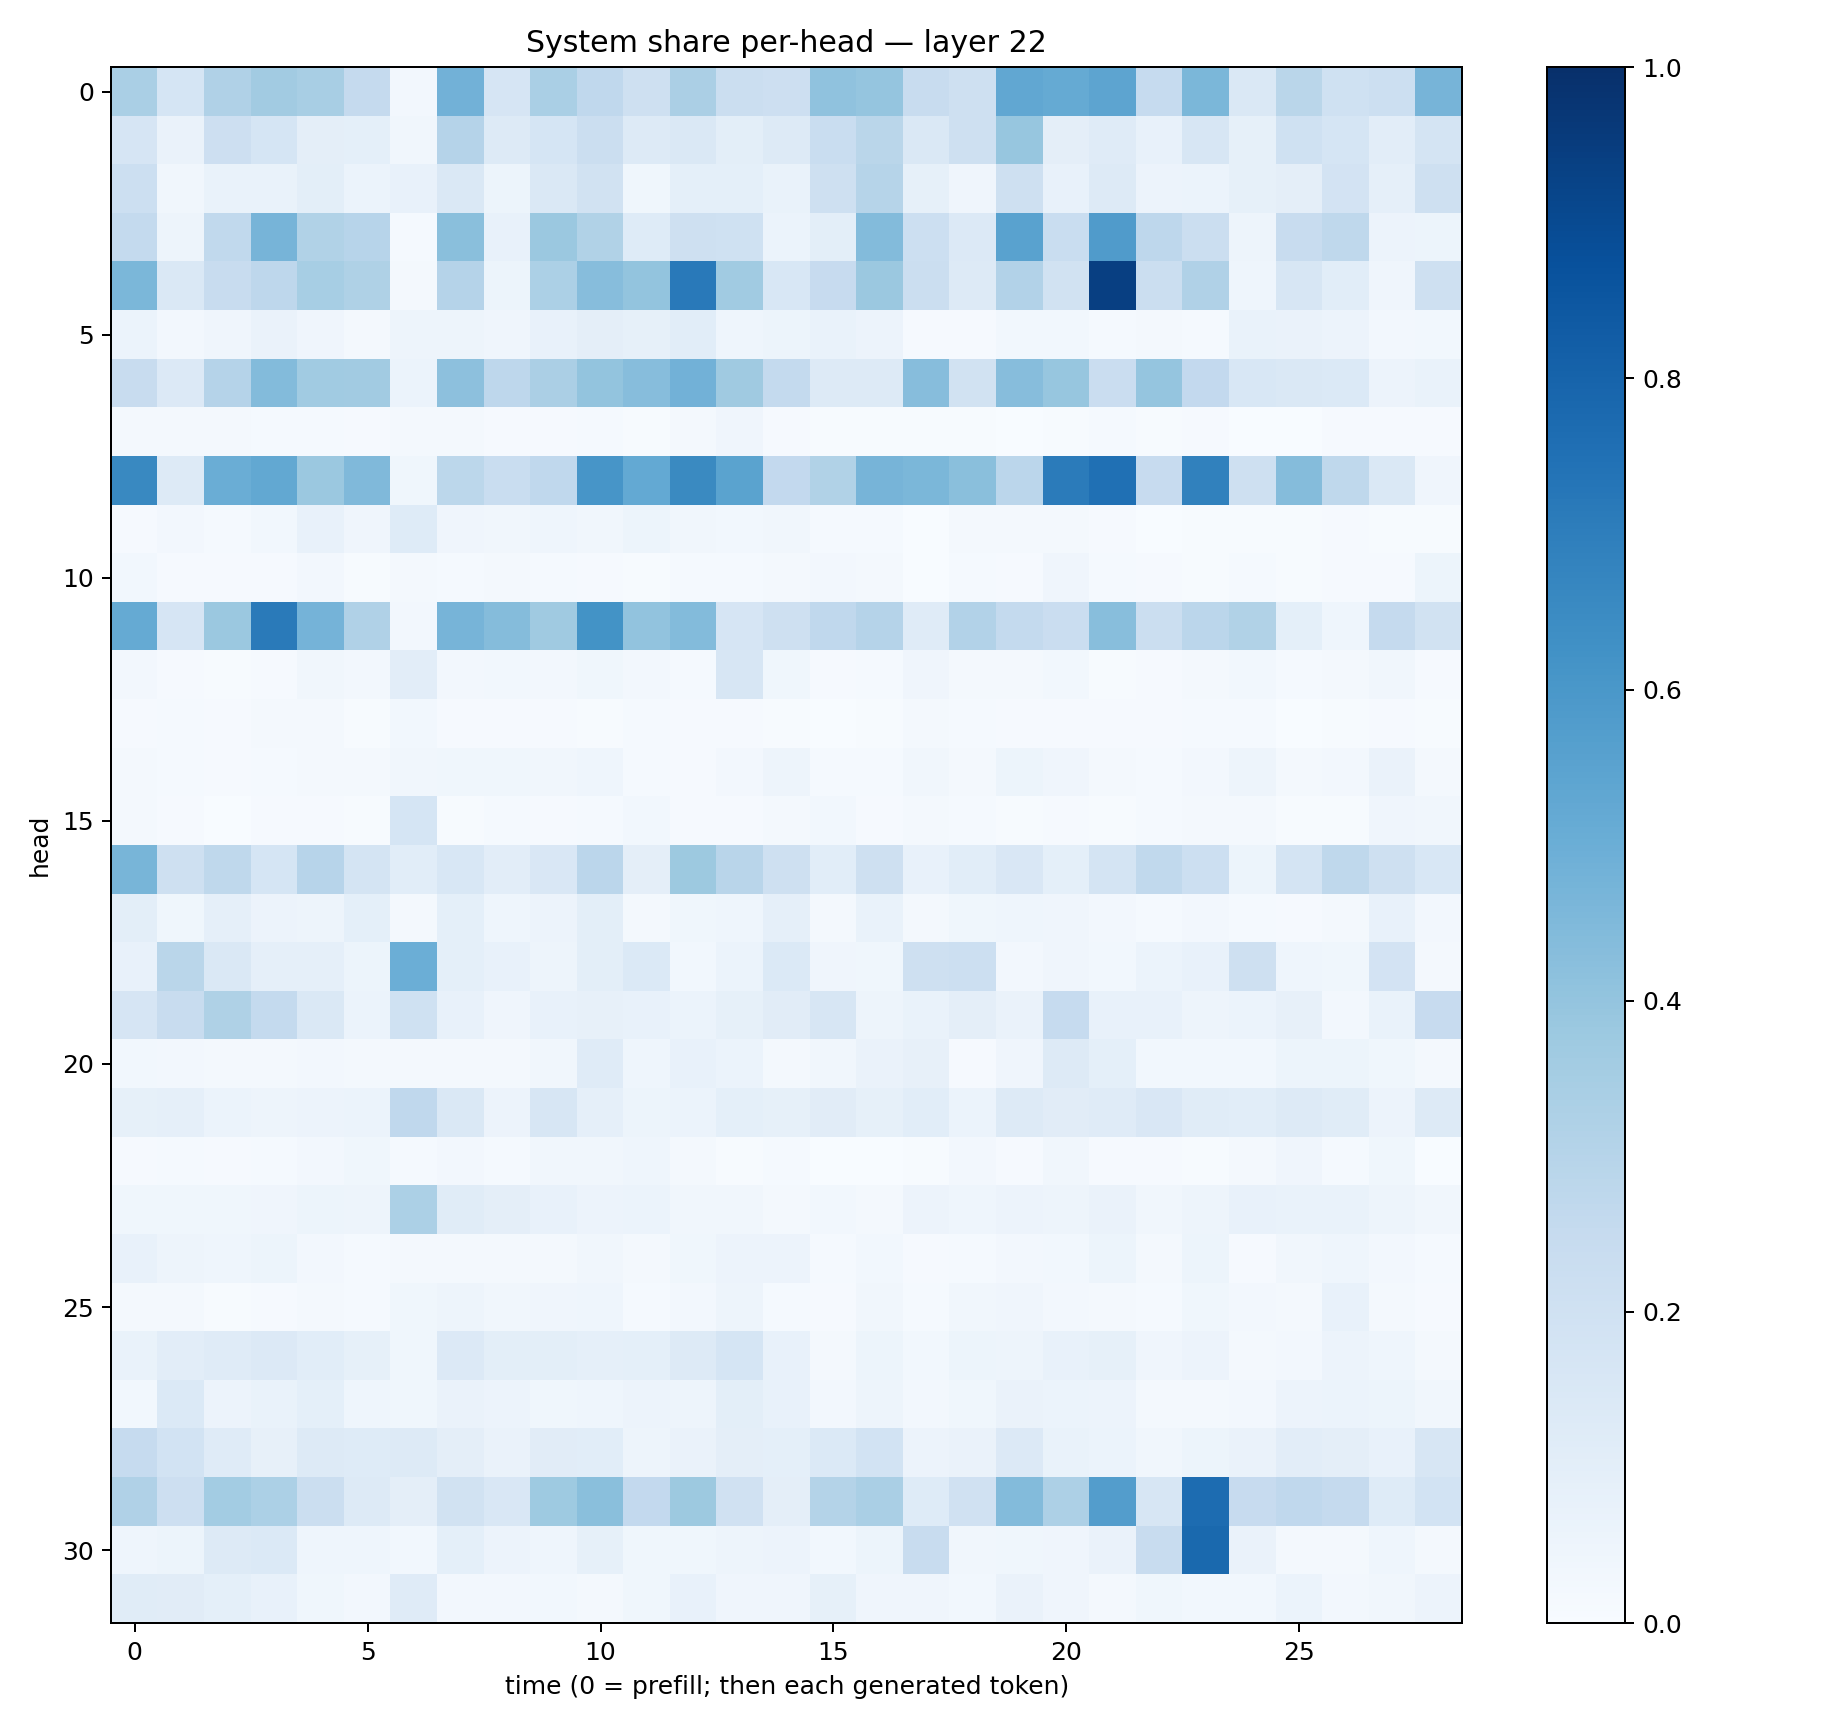

The table this chart was drawn from, first rows:
0.3378954, 0.16850206, 0.31781885, 0.36003196, 0.34187016, 0.2501453, 0.024249008, 0.48049033, 0.16436641, 0.33821172, 0.26822636, 0.2047662, 0.33404976, 0.22637053, 0.21129292, 0.40725946, 0.39503232, 0.23610805, 0.2081867, 0.52799225, 0.51775986, 0.54272634, 0.24679172, 0.45853668
0.165, 0.0627, 0.2141, 0.1718, 0.0966, 0.09064, 0.03146, 0.3009, 0.1286, 0.1711, 0.2247, 0.129, 0.1456, 0.09883, 0.1285, 0.2306, 0.2853, 0.1414, 0.2036, 0.3916, 0.09661, 0.1185, 0.07721, 0.1614
0.2169, 0.0323, 0.06739, 0.06734, 0.1005, 0.06223, 0.07194, 0.1408, 0.05246, 0.1438, 0.1953, 0.03822, 0.09134, 0.09062, 0.0675, 0.2035, 0.3, 0.08586, 0.04231, 0.206, 0.0733, 0.1287, 0.05543, 0.05885
0.2549, 0.04729, 0.265, 0.4721, 0.3155, 0.2939, 0.01178, 0.4219, 0.07409, 0.3819, 0.313, 0.1233, 0.2045, 0.2015, 0.05966, 0.09964, 0.4385, 0.2159, 0.1345, 0.5529, 0.2305, 0.5787, 0.2751, 0.221
0.4591, 0.1422, 0.2383, 0.2736, 0.3465, 0.3216, 0.02287, 0.3015, 0.05389, 0.3298, 0.4328, 0.4001, 0.7184, 0.3638, 0.1562, 0.2444, 0.3798, 0.2211, 0.1327, 0.3099, 0.1944, 0.9394, 0.2206, 0.3185
0.05902, 0.0258, 0.03962, 0.06389, 0.04133, 0.02171, 0.04744, 0.04703, 0.04269, 0.07718, 0.09607, 0.08463, 0.109, 0.04547, 0.05099, 0.0665, 0.05586, 0.01025, 0.009543, 0.02814, 0.03065, 0.0143, 0.01783, 0.01524
0.2413, 0.1367, 0.3015, 0.44, 0.3656, 0.362, 0.06206, 0.4159, 0.276, 0.335, 0.3991, 0.4326, 0.483, 0.3705, 0.2563, 0.1297, 0.1284, 0.4315, 0.1917, 0.4319, 0.3911, 0.2299, 0.3948, 0.2584
0.021, 0.01995, 0.02324, 0.01476, 0.01174, 0.00885, 0.01962, 0.01988, 0.01122, 0.01123, 0.01378, 0.007697, 0.02324, 0.04104, 0.008988, 0.005499, 0.004663, 0.005088, 0.005205, 0.003265, 0.007388, 0.01215, 0.004579, 0.008236
0.6581, 0.131, 0.5038, 0.5273, 0.38, 0.4459, 0.03617, 0.2787, 0.2315, 0.268, 0.6058, 0.5231, 0.6531, 0.5505, 0.2579, 0.3127, 0.4699, 0.4607, 0.4258, 0.2819, 0.7108, 0.7513, 0.2447, 0.6861
0.01022, 0.02477, 0.01283, 0.02811, 0.07745, 0.04029, 0.1241, 0.04167, 0.0335, 0.04513, 0.03277, 0.05322, 0.03244, 0.02995, 0.03248, 0.01235, 0.01503, 0.003715, 0.01891, 0.02145, 0.01735, 0.007888, 0.003861, 0.006194
0.03087, 0.01014, 0.01116, 0.009218, 0.02389, 0.005938, 0.01612, 0.01373, 0.02189, 0.01196, 0.00938, 0.005945, 0.01369, 0.01285, 0.01659, 0.02367, 0.02316, 0.001757, 0.01477, 0.008129, 0.04008, 0.01384, 0.00794, 0.005302
0.5164, 0.1652, 0.3799, 0.7133, 0.4744, 0.3194, 0.02393, 0.4689, 0.4337, 0.3686, 0.6185, 0.4054, 0.4392, 0.1649, 0.2088, 0.2662, 0.3041, 0.1201, 0.3102, 0.2549, 0.229, 0.4271, 0.2215, 0.2826
0.02648, 0.009455, 0.005906, 0.009391, 0.03444, 0.02708, 0.1035, 0.02657, 0.02951, 0.02696, 0.03608, 0.02387, 0.01389, 0.1594, 0.03675, 0.00835, 0.01182, 0.04239, 0.02083, 0.01662, 0.02788, 0.006761, 0.01043, 0.02218
0.01088, 0.01345, 0.01028, 0.01849, 0.01584, 0.007766, 0.02843, 0.009086, 0.009799, 0.008579, 0.007119, 0.01289, 0.01109, 0.009196, 0.003964, 0.00192, 0.007327, 0.02056, 0.01193, 0.008235, 0.0101, 0.01154, 0.01136, 0.01478
0.01913, 0.01518, 0.01066, 0.01347, 0.01574, 0.02191, 0.03256, 0.03522, 0.0376, 0.03254, 0.0436, 0.01381, 0.01128, 0.02448, 0.04915, 0.01399, 0.01524, 0.03442, 0.02338, 0.05383, 0.04256, 0.02204, 0.01368, 0.02667
0.01798, 0.008338, 0.003479, 0.008443, 0.009651, 0.007281, 0.1703, 0.005998, 0.01466, 0.009442, 0.01408, 0.02771, 0.009253, 0.01087, 0.01874, 0.02909, 0.008428, 0.01898, 0.01489, 0.006297, 0.01106, 0.006923, 0.01499, 0.01977
0.4672, 0.2044, 0.2719, 0.168, 0.2955, 0.177, 0.107, 0.1526, 0.105, 0.1489, 0.2816, 0.09622, 0.3781, 0.2894, 0.2105, 0.1076, 0.2059, 0.07797, 0.108, 0.1509, 0.09274, 0.1735, 0.2651, 0.218
0.09858, 0.03837, 0.08738, 0.05774, 0.0476, 0.09314, 0.01793, 0.09366, 0.04679, 0.055, 0.09944, 0.01876, 0.03805, 0.04634, 0.08962, 0.02052, 0.06846, 0.01821, 0.03855, 0.0433, 0.03958, 0.02472, 0.01286, 0.02449
0.07392, 0.2876, 0.1453, 0.0861, 0.08759, 0.05222, 0.4964, 0.09121, 0.07273, 0.04985, 0.09882, 0.1401, 0.02894, 0.06085, 0.1382, 0.03956, 0.03558, 0.2096, 0.2149, 0.02617, 0.04271, 0.02886, 0.06048, 0.07387
0.1664, 0.2393, 0.3237, 0.2565, 0.1457, 0.06162, 0.2003, 0.07432, 0.04005, 0.0773, 0.07925, 0.07108, 0.06009, 0.08426, 0.1104, 0.1629, 0.04727, 0.06666, 0.09689, 0.06541, 0.2491, 0.07201, 0.07513, 0.04838
0.0292, 0.02527, 0.01919, 0.02271, 0.02524, 0.01802, 0.01995, 0.0204, 0.018, 0.03136, 0.1187, 0.04687, 0.07796, 0.06129, 0.02045, 0.03279, 0.06517, 0.07998, 0.00825, 0.04036, 0.1253, 0.09127, 0.02769, 0.02867
0.08407, 0.08719, 0.06147, 0.04842, 0.05705, 0.06218, 0.2675, 0.1414, 0.05713, 0.1601, 0.08973, 0.0546, 0.06081, 0.09175, 0.0833, 0.1128, 0.08548, 0.1081, 0.05959, 0.1327, 0.1126, 0.1202, 0.1505, 0.1164
0.01135, 0.01441, 0.008602, 0.01528, 0.02412, 0.03687, 0.01437, 0.02435, 0.0155, 0.03143, 0.03454, 0.04464, 0.01799, 0.007519, 0.01193, 0.00289, 0.00336, 0.006181, 0.02594, 0.008336, 0.0317, 0.008735, 0.01108, 0.005974
0.03814, 0.03524, 0.03536, 0.04233, 0.05231, 0.05076, 0.331, 0.1142, 0.09566, 0.0778, 0.05765, 0.061, 0.03176, 0.03139, 0.01909, 0.02831, 0.02319, 0.05776, 0.04687, 0.05853, 0.04953, 0.0635, 0.03174, 0.04929
0.07032, 0.04986, 0.04311, 0.05416, 0.02508, 0.01455, 0.02023, 0.02223, 0.01819, 0.02183, 0.03246, 0.018, 0.03601, 0.05492, 0.05784, 0.01188, 0.02739, 0.01112, 0.01309, 0.02429, 0.03022, 0.05394, 0.02045, 0.05167
0.02171, 0.0157, 0.006898, 0.0112, 0.01574, 0.01281, 0.03618, 0.05022, 0.03459, 0.04038, 0.04604, 0.01541, 0.02442, 0.04982, 0.01454, 0.009893, 0.03327, 0.01249, 0.03421, 0.03926, 0.02632, 0.02079, 0.01516, 0.03716
0.06791, 0.1051, 0.1184, 0.1362, 0.1093, 0.08347, 0.0363, 0.1338, 0.1004, 0.09771, 0.08774, 0.09144, 0.1272, 0.1707, 0.07547, 0.01774, 0.05155, 0.02896, 0.05184, 0.04718, 0.07381, 0.08441, 0.03908, 0.05499
0.02997, 0.138, 0.05513, 0.06735, 0.09247, 0.04676, 0.03648, 0.06553, 0.05595, 0.03547, 0.04463, 0.05856, 0.04762, 0.09993, 0.07243, 0.0248, 0.04886, 0.02628, 0.03874, 0.06503, 0.06001, 0.05824, 0.02023, 0.02219
0.2463, 0.1837, 0.1184, 0.07927, 0.1294, 0.1246, 0.1277, 0.09443, 0.06327, 0.113, 0.1079, 0.04797, 0.06477, 0.0961, 0.09255, 0.1377, 0.1858, 0.05661, 0.06569, 0.1345, 0.06818, 0.06109, 0.03321, 0.05391
0.32, 0.2119, 0.3556, 0.3315, 0.2238, 0.1306, 0.09722, 0.1939, 0.1485, 0.3734, 0.4256, 0.2596, 0.3772, 0.1985, 0.09747, 0.3048, 0.3374, 0.1242, 0.1959, 0.4389, 0.3262, 0.5735, 0.1604, 0.7684
0.04531, 0.05181, 0.128, 0.1389, 0.04405, 0.04301, 0.02878, 0.09226, 0.05594, 0.04421, 0.08445, 0.03592, 0.03639, 0.04739, 0.05859, 0.02863, 0.05125, 0.2346, 0.03333, 0.03746, 0.04161, 0.06386, 0.2351, 0.7808
0.1142, 0.1108, 0.09129, 0.07247, 0.03737, 0.02624, 0.1173, 0.0235, 0.02662, 0.02739, 0.02257, 0.03582, 0.07495, 0.04072, 0.04268, 0.08444, 0.04278, 0.03926, 0.02861, 0.06469, 0.04173, 0.01907, 0.03793, 0.0292
